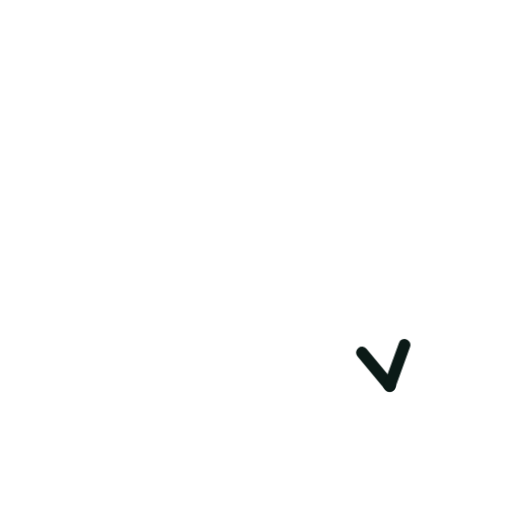
t = 0.00 s
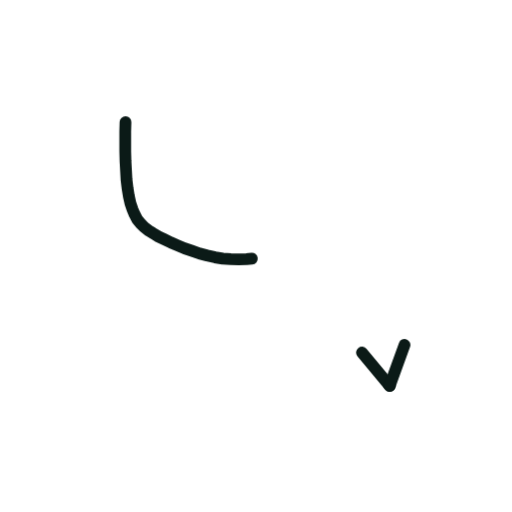
t = 0.36 s
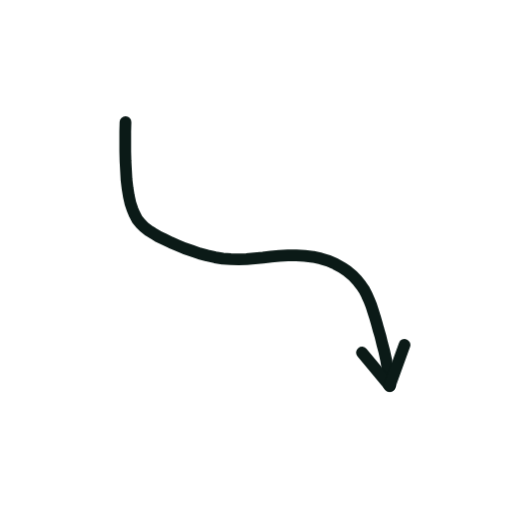
t = 0.73 s
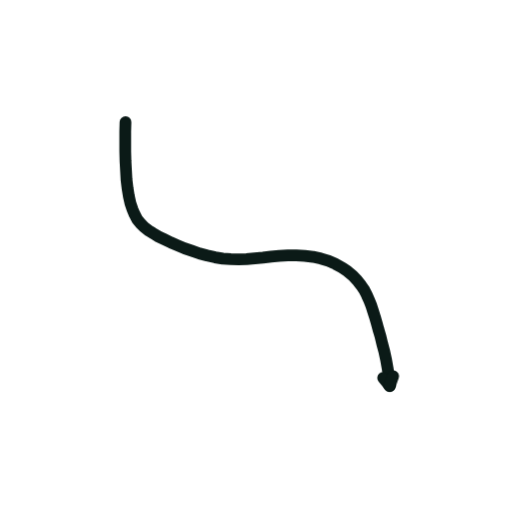
t = 1.40 s
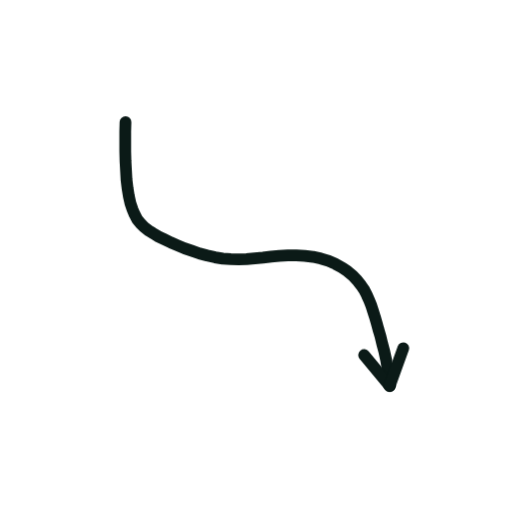
t = 1.74 s
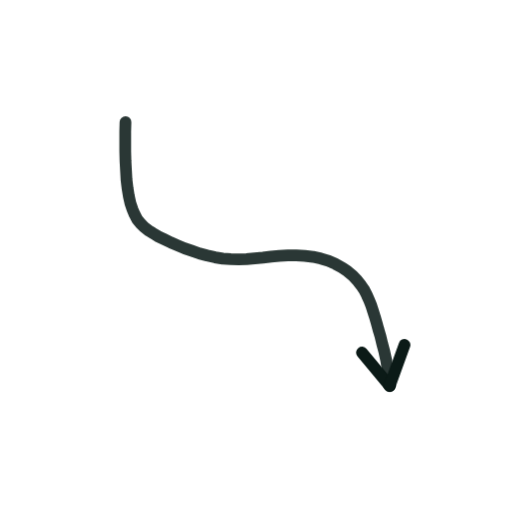
t = 2.16 s

The animated SVG that drew these frames (rendered in a browser with its animation timeline set to each time). Animation: 2 CSS @keyframes rules; one cycle of 2.60 s, repeats indefinitely.

<svg xmlns="http://www.w3.org/2000/svg" viewBox="0 0 200 200" width="200" height="200"><style>.s{stroke-dasharray:var(--L);animation:d 2.6s ease-in-out infinite;animation-delay:var(--d)}@keyframes d{0%{stroke-dashoffset:var(--L);opacity:1}28%,80%{stroke-dashoffset:0;opacity:1}92%{stroke-dashoffset:0;opacity:0}100%{stroke-dashoffset:var(--L);opacity:0}}.m{animation:mm .9s linear infinite}@keyframes mm{to{stroke-dashoffset:-23}}@media(prefers-reduced-motion:reduce){.s,.m{animation:none}}</style><path d="M49.0 47.7L48.9 51.4L48.9 55.2L48.9 59.1L49.0 62.9L49.2 66.6L49.4 70.2L49.8 73.5L50.3 76.6L50.9 79.3L51.7 81.7L52.6 83.8L53.6 85.7L54.9 87.3L56.3 88.7L58.0 90.0L59.9 91.2L61.9 92.4L64.2 93.5L66.7 94.7L69.3 95.8L72.1 97.0L75.0 98.0L77.9 99.0L80.9 99.8L84.0 100.5L87.0 101.0L90.1 101.2L93.2 101.3L96.3 101.2L99.5 100.9L102.7 100.6L105.9 100.2L109.1 99.9L112.4 99.7L115.7 99.7L119.0 99.9L122.2 100.3L125.3 101.0L128.3 101.9L131.0 103.1L133.6 104.5L135.8 106.0L137.8 107.7L139.5 109.5L141.0 111.4L142.3 113.3L143.3 115.3L144.2 117.3L145.0 119.3L145.7 121.5L146.4 123.7L147.1 126.1L147.8 128.7L148.6 131.4L149.3 134.3L150.1 137.3L150.8 140.5L151.4 143.9L151.9 147.3L152.2 150.7" fill="none" stroke="#0B1A17" stroke-width="4.6" stroke-linecap="round" stroke-linejoin="round" class="s" style="--L:175;--d:0.00s"/><path d="M152.2 150.7L141.4 137.7" fill="none" stroke="#0B1A17" stroke-width="4.6" stroke-linecap="round" stroke-linejoin="round" class="s" style="--L:17;--d:1.16s"/><path d="M152.2 150.7L158.0 134.7" fill="none" stroke="#0B1A17" stroke-width="4.6" stroke-linecap="round" stroke-linejoin="round" class="s" style="--L:17;--d:1.16s"/></svg>
